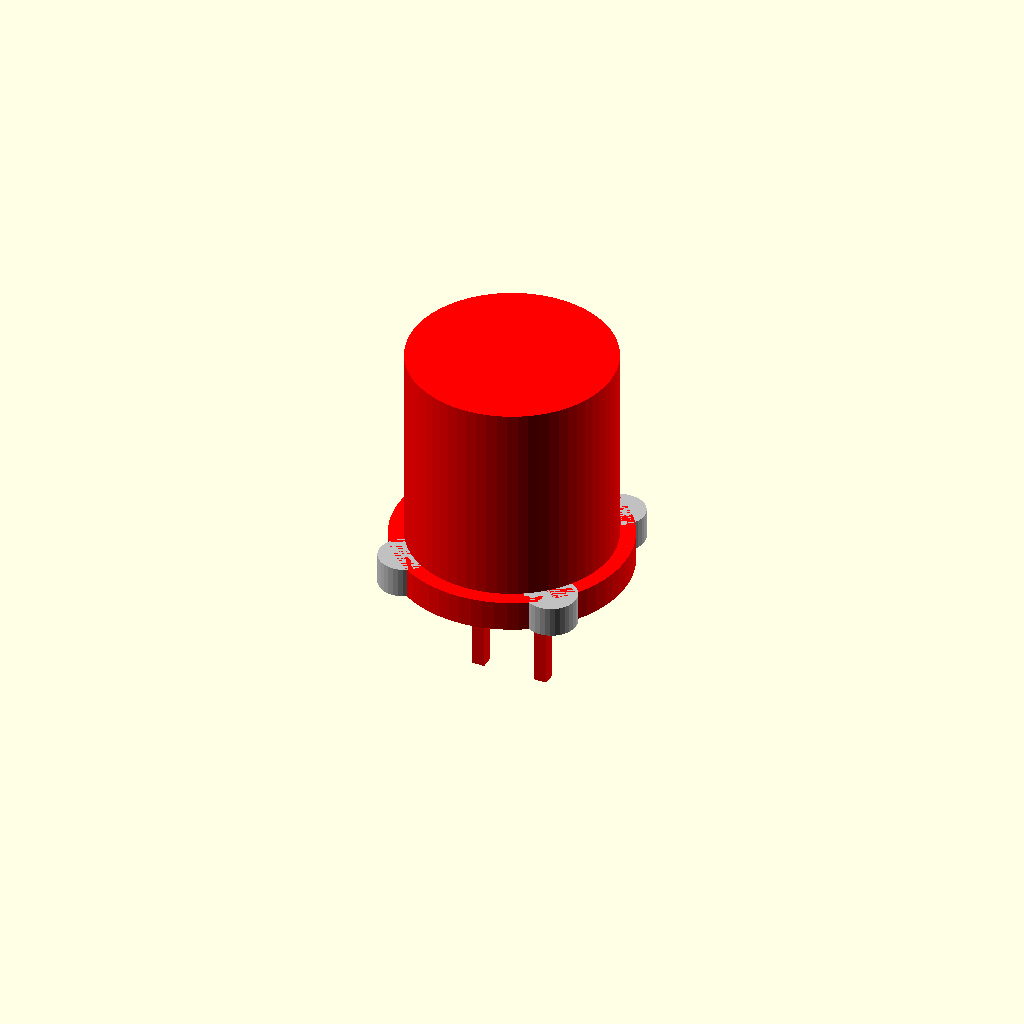
Cell 1: rendered with the file's own defaults.
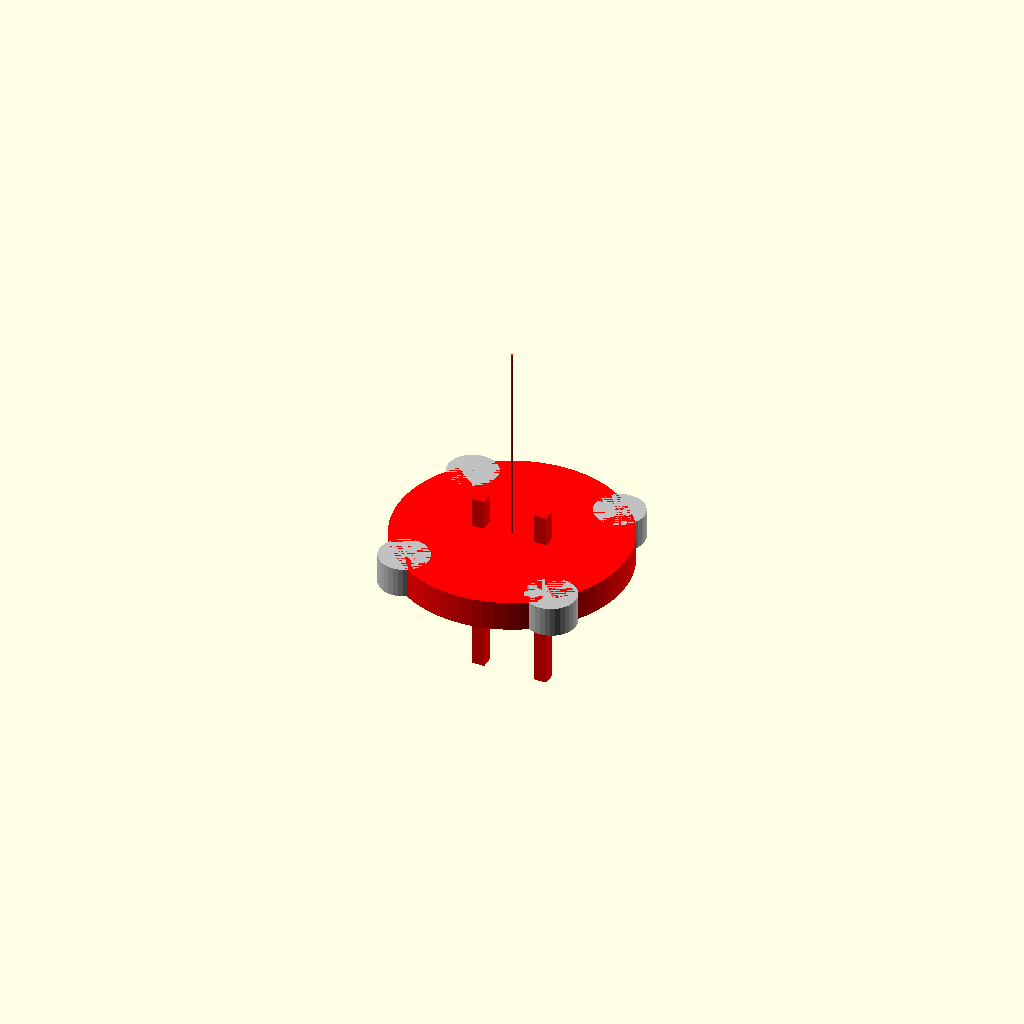
Cell 2 — led_diameter_mm set to 0.1, the other parameters unchanged.
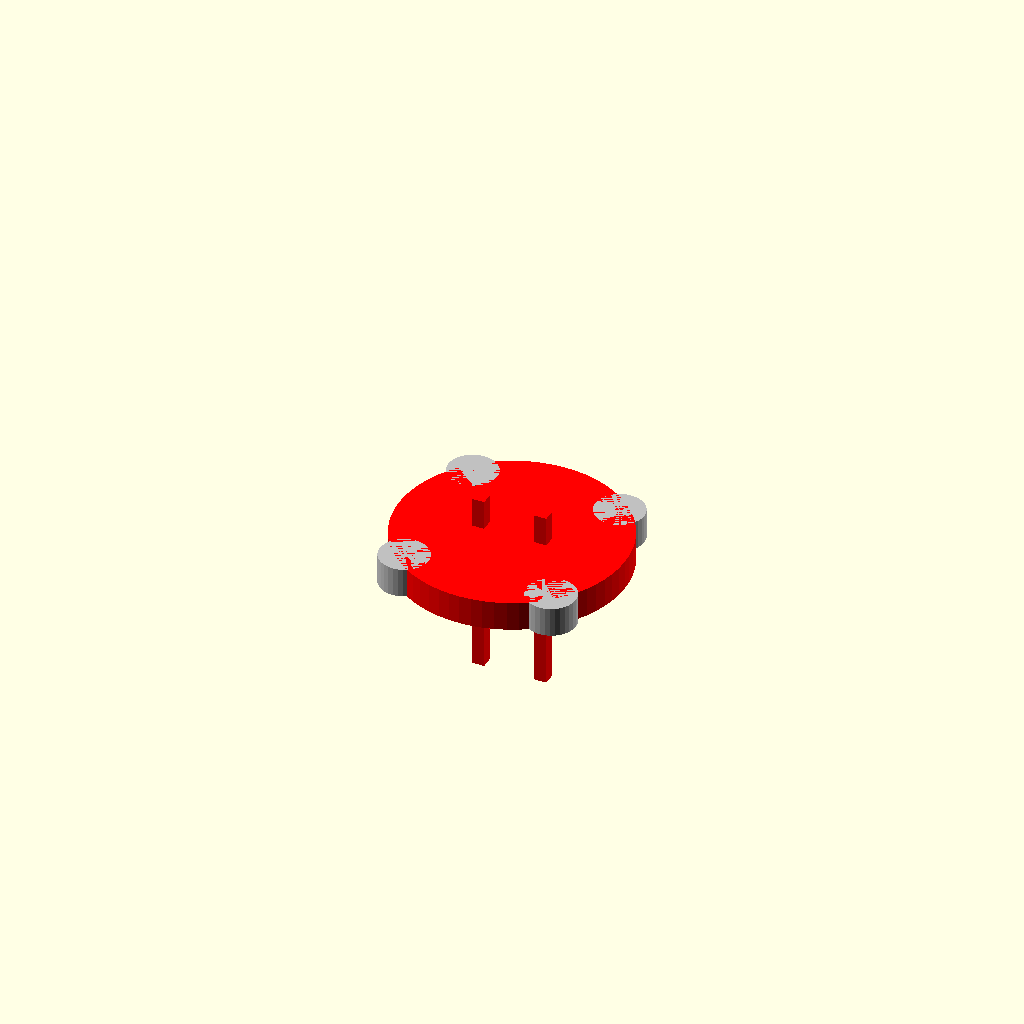
Cell 3: body_height_mm = 0.1 (everything else at default).
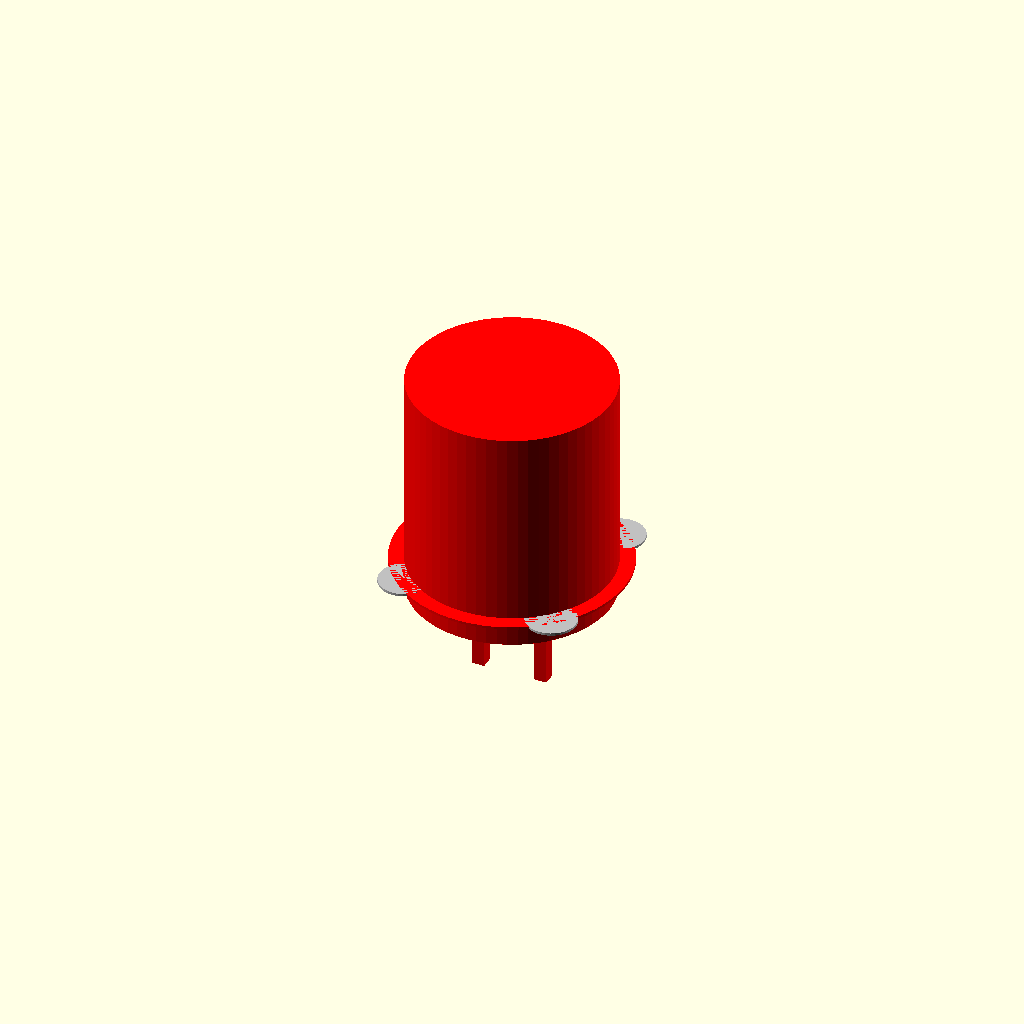
Cell 4: rim_thickness_mm = 0.1 (everything else at default).
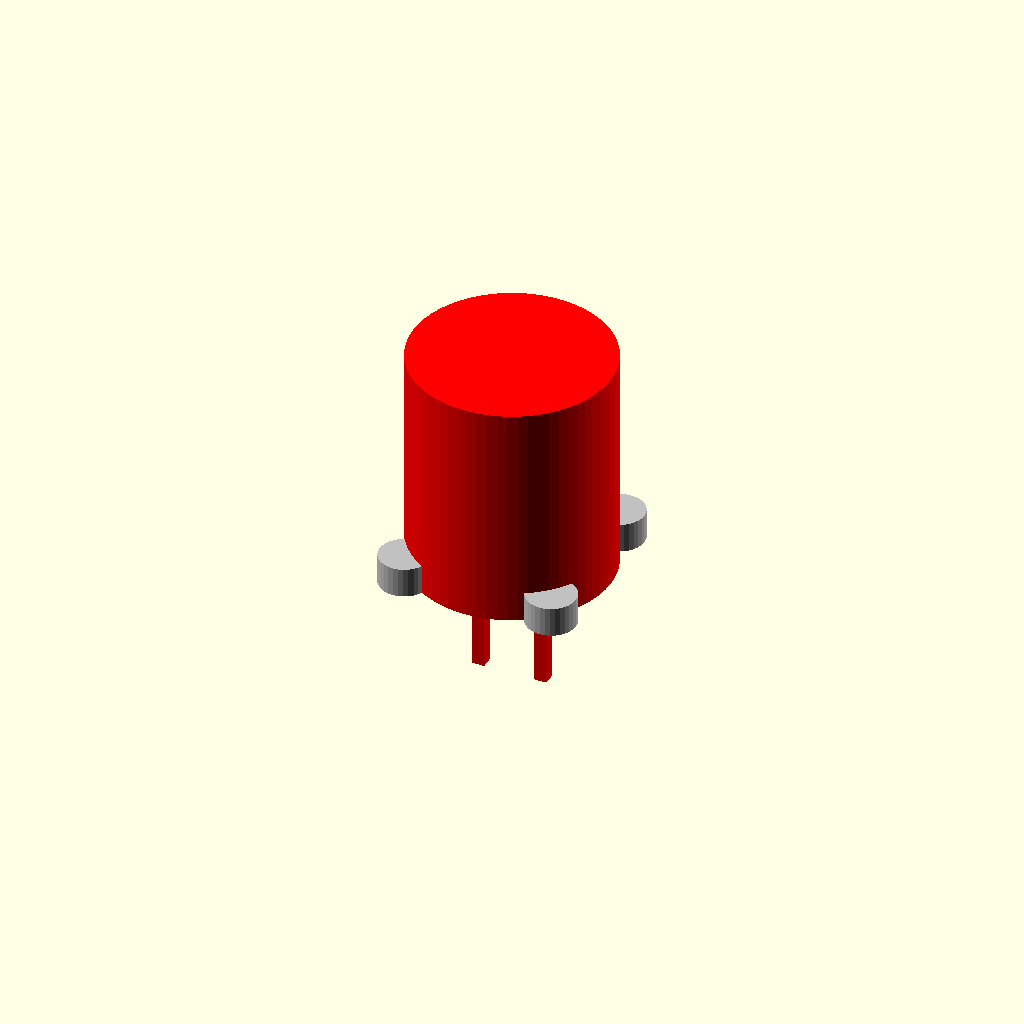
Cell 5: rim_diameter_mm = 0.1 (everything else at default).
One fixed orthographic camera (rotation 55°, 0°, 25°; colour scheme Cornfield) for every cell.
Source of the model, results/nopscadlib/ablations/no_multiview/scad/led__LED8mm.scad:
// Parameters
led_diameter_mm = 8; //[4:16:0.1]
body_height_mm = 9.2; //[4.6:18.4:0.1]
rim_thickness_mm = 1.2; //[0.6:2.4:0.1]
rim_diameter_mm = 9.2; //[8.4:14:0.1]
lead_thickness_mm = 0.5; //[0.3:1:0.05]
lead_pitch_mm = 2.54; //[1.5:5.08:0.01]
lead_length_mm = 5; //[2.5:15:0.1]
right_angle = 0; //[0:10:1]
overlap_mm = 1.2; //[0.2:2:0.1]
grill_width_mm = 12; //[6:30:0.5]
grill_height_mm = 12; //[6:30:0.5]
grill_hole_mm = 2; //[1:5:0.1]
grill_gap_mm = 1; //[0.5:4:0.1]
grill_r_mm = 1000; //[20:2000:10]

// LED - complete geometry (fixed connectivity)
module led() {
  // Z references:
  // Rim spans: z = [0 .. rim_thickness_mm]
  // Body spans: z = [rim_thickness_mm - overlap_mm .. rim_thickness_mm - overlap_mm + body_height_mm]
  // Leads span: z = [-(lead_length_mm) .. rim_thickness_mm + overlap_mm]  (overlaps into rim by overlap_mm)

  color("red")
  union() {
    // LED Rim (base at z=0)
    translate([0, 0, rim_thickness_mm/2])
      cylinder(r=rim_diameter_mm/2, h=rim_thickness_mm, center=true, $fn=64);

    // LED Body (overlaps into rim by overlap_mm)
    translate([0, 0, (rim_thickness_mm - overlap_mm) + body_height_mm/2])
      cylinder(r=led_diameter_mm/2, h=body_height_mm, center=true, $fn=64);

    // Leads (extend up into rim by overlap_mm to guarantee attachment)
    // Place as a single solid union with the body/rim
    for (sx = [-1, 1]) {
      translate([sx*lead_pitch_mm/2, 0, (-lead_length_mm + (rim_thickness_mm + overlap_mm))/2])
        cube([lead_thickness_mm, lead_thickness_mm, lead_length_mm + rim_thickness_mm + overlap_mm], center=true);
    }

    // Optional Right Angle Bend (kept connected to the vertical leads)
    if (right_angle > 0) {
      for (sx = [-1, 1]) {
        // Bend starts at the bottom end of the vertical lead (z = -lead_length_mm)
        // Overlap slightly into the vertical lead by overlap_mm
        translate([sx*lead_pitch_mm/2,
                   -(right_angle/2 + lead_thickness_mm/2 - overlap_mm),
                   -lead_length_mm + lead_thickness_mm/2])
          cube([lead_thickness_mm, right_angle, lead_thickness_mm], center=true);
      }
    }
  }
}

// Grill Hole Positions - complete geometry
module grill_hole_positions() {
  color("Silver") {
    union() {
      translate([-grill_width_mm/4, -grill_height_mm/4, rim_thickness_mm/2])
        cylinder(r=grill_hole_mm/2, h=rim_thickness_mm, center=true, $fn=32);
      translate([grill_width_mm/4, -grill_height_mm/4, rim_thickness_mm/2])
        cylinder(r=grill_hole_mm/2, h=rim_thickness_mm, center=true, $fn=32);
      translate([-grill_width_mm/4, grill_height_mm/4, rim_thickness_mm/2])
        cylinder(r=grill_hole_mm/2, h=rim_thickness_mm, center=true, $fn=32);
      translate([grill_width_mm/4, grill_height_mm/4, rim_thickness_mm/2])
        cylinder(r=grill_hole_mm/2, h=rim_thickness_mm, center=true, $fn=32);
    }
  }
}

// Assembly
module assembly() {
  union() {
    led();
    grill_hole_positions();
  }
}

assembly();
Parameter table extracted from the source (name, type, default, range or options):
led_diameter_mm: number, default 8, range 0.1 to 4, step 16
body_height_mm: number, default 9.2, range 0.1 to 4.6, step 18.4
rim_thickness_mm: number, default 1.2, range 0.1 to 0.6, step 2.4
rim_diameter_mm: number, default 9.2, range 0.1 to 8.4, step 14
lead_thickness_mm: number, default 0.5, range 0.05 to 0.3, step 1
lead_pitch_mm: number, default 2.54, range 0.01 to 1.5, step 5.08
lead_length_mm: number, default 5, range 0.1 to 2.5, step 15
right_angle: number, default 0, range 0 to 1, step 10
overlap_mm: number, default 1.2, range 0.1 to 0.2, step 2
grill_width_mm: number, default 12, range 0.5 to 6, step 30
grill_height_mm: number, default 12, range 0.5 to 6, step 30
grill_hole_mm: number, default 2, range 0.1 to 1, step 5
grill_gap_mm: number, default 1, range 0.1 to 0.5, step 4
grill_r_mm: number, default 1000, range 10 to 20, step 2000
